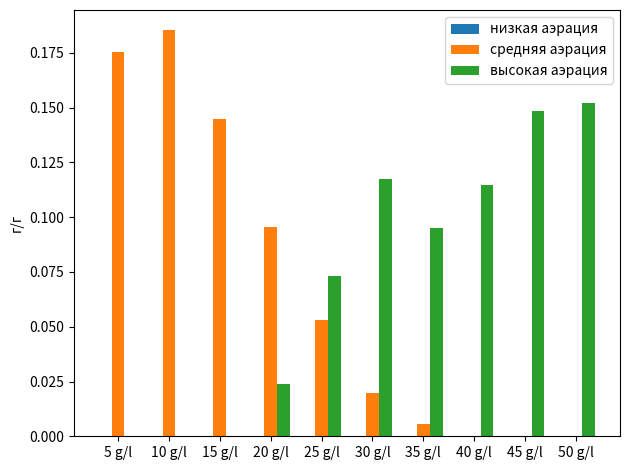

Here is the Python script that generated this plot:
import matplotlib.pyplot as plt
import numpy as np


labels = ['5 g/l', '10 g/l', '15 g/l', '20 g/l', '25 g/l', '30 g/l', '35 g/l', '40 g/l', '45 g/l', '50 g/l']
low_aeration = [0, 0, 0, 0, 0, 0, 0, 0, 0, 0]
medium_aeration = [0.175438596, 0.185314685, 0.144808743, 0.095555556, 0.053191489, 0.019637462, 0.005494505, 0, 0, 0]
high_aeration = [0, 0, 0, 0.024, 0.073214286, 0.117241379, 0.094964029, 0.114893617, 0.148251748, 0.15211267605]


x = np.arange(len(labels))  # the label locations
width = 0.25  # the width of the bars

fig, ax = plt.subplots()
rects1 = ax.bar(x - width, low_aeration, width, label='низкая аэрация')
rects2 = ax.bar(x + 0, medium_aeration, width, label='средняя аэрация')
rects3 = ax.bar(x + 2*width/1.98, high_aeration, width, label = 'высокая аэрация')

# Add some text for labels, title and custom x-axis tick labels, etc.
ax.set_ylabel('г/г')
#ax.set_title('Produ')
ax.set_xticks(x)
ax.set_xticklabels(labels)
ax.legend()


def autolabel(rects):
    """Attach a text label above each bar in *rects*, displaying its height."""
    for rect in rects:
        height = rect.get_height()
        ax.annotate('{}'.format(height),
                    xy=(rect.get_x() + rect.get_width() / 2, height),
                    xytext=(0, 3),  # 3 points vertical offset
                    textcoords="offset points",
                    ha='center', va='bottom')


#autolabel(rects1)
#autolabel(rects2)
#autolabel(rects3)

fig.tight_layout()

plt.show()

#plt.savefig('ALG_free_g_g.png', format='png', dpi=300)